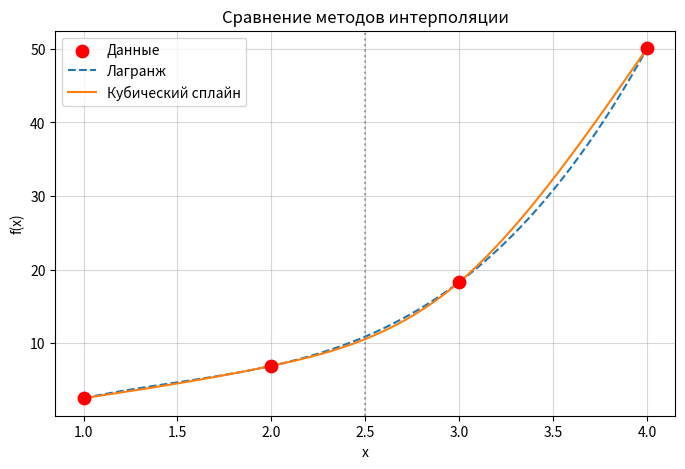

The script that saved this image:
import numpy as np
import matplotlib.pyplot as plt

# -----------------------------
# ВВЕДИ СВОИ ДАННЫЕ
# -----------------------------
x = np.array([1, 2, 3, 4], dtype=float)
y = np.array([2.5, 6.9, 18.3, 50.1], dtype=float)

# Точка, где нужно найти значение
x_target = 2.5


# -----------------------------
# 1. ЛАГРАНЖ
# -----------------------------
def lagrange(x_data, y_data, x_val):
    n = len(x_data)
    result = 0.0
    for i in range(n):
        term = y_data[i]
        for j in range(n):
            if i != j:
                term *= (x_val - x_data[j]) / (x_data[i] - x_data[j])
        result += term
    return result


y_lagrange = lagrange(x, y, x_target)


# -----------------------------
# 2. НЬЮТОН ВПЕРЁД (∆)
# -----------------------------
def newton_forward(x_data, y_data, x_val):
    n = len(x_data)
    h = x_data[1] - x_data[0]
    if not np.allclose(np.diff(x_data), h):
        return None  # требует равномерных данных

    # Строим таблицу прямых разностей
    table = [y_data[:]]
    for k in range(1, n):
        prev = table[-1]
        next_row = [prev[i + 1] - prev[i] for i in range(len(prev) - 1)]
        table.append(next_row)

    u = (x_val - x_data[0]) / h
    result = table[0][0]
    term = 1.0
    for k in range(1, n):
        term *= (u - k + 1) / k
        result += term * table[k][0]
    return result


y_newton_fwd = newton_forward(x, y, x_target)


# -----------------------------
# 3. НЬЮТОН НАЗАД (∇)
# -----------------------------
def newton_backward(x_data, y_data, x_val):
    n = len(x_data)
    h = x_data[1] - x_data[0]
    if not np.allclose(np.diff(x_data), h):
        return None

    # Таблица обратных разностей
    table = [[0.0] * n for _ in range(n)]
    for i in range(n):
        table[i][0] = y_data[i]
    for k in range(1, n):
        for i in range(k, n):
            table[i][k] = table[i][k - 1] - table[i - 1][k - 1]

    v = (x_val - x_data[-1]) / h
    result = table[n - 1][0]
    term = 1.0
    for k in range(1, n):
        term *= (v + k - 1) / k
        result += term * table[n - 1][k]
    return result


y_newton_bwd = newton_backward(x, y, x_target)


# -----------------------------
# 4. РАЗДЕЛЁННЫЕ РАЗНОСТИ (для неравномерных данных)
# -----------------------------
def newton_divided_diff(x_data, y_data, x_val):
    n = len(x_data)
    # Таблица разделённых разностей
    dd = np.zeros((n, n))
    dd[:, 0] = y_data
    for j in range(1, n):
        for i in range(n - j):
            dd[i][j] = (dd[i + 1][j - 1] - dd[i][j - 1]) / (x_data[i + j] - x_data[i])

    # Строим полином
    result = dd[0][0]
    prod = 1.0
    for i in range(1, n):
        prod *= (x_val - x_data[i - 1])
        result += dd[0][i] * prod
    return result


y_newton_dd = newton_divided_diff(x, y, x_target)


# -----------------------------
# 5. КУБИЧЕСКИЙ СПЛАЙН (natural: S''(x0) = S''(xn) = 0)
# -----------------------------
def cubic_spline_natural(x_data, y_data, x_val):
    n = len(x_data) - 1
    h = np.diff(x_data)
    alpha = np.zeros(n)
    for i in range(1, n):
        alpha[i] = (3 / h[i]) * (y_data[i + 1] - y_data[i]) - (3 / h[i - 1]) * (y_data[i] - y_data[i - 1])

    # Решаем трёхдиагональную систему для c_i (вторые производные)
    l = np.zeros(n + 1)
    mu = np.zeros(n + 1)
    z = np.zeros(n + 1)

    l[0] = 1
    mu[0] = 0
    z[0] = 0

    for i in range(1, n):
        l[i] = 2 * (x_data[i + 1] - x_data[i - 1]) - h[i - 1] * mu[i - 1]
        mu[i] = h[i] / l[i]
        z[i] = (alpha[i] - h[i - 1] * z[i - 1]) / l[i]

    l[n] = 1
    z[n] = 0
    c = np.zeros(n + 1)
    b = np.zeros(n)
    d = np.zeros(n)

    # Обратный ход
    for i in range(n - 1, -1, -1):
        c[i] = z[i] - mu[i] * c[i + 1]
        b[i] = (y_data[i + 1] - y_data[i]) / h[i] - h[i] * (c[i + 1] + 2 * c[i]) / 3
        d[i] = (c[i + 1] - c[i]) / (3 * h[i])

    # Найти, в каком интервале находится x_val
    idx = np.searchsorted(x_data, x_val) - 1
    idx = np.clip(idx, 0, n - 1)

    dx = x_val - x_data[idx]
    return y_data[idx] + b[idx] * dx + c[idx] * dx ** 2 + d[idx] * dx ** 3


y_spline = cubic_spline_natural(x, y, x_target)

# -----------------------------
# ВЫВОД РЕЗУЛЬТАТОВ
# -----------------------------
print("=== Интерполяция в точке x =", x_target, "===")
print(f"Лагранж:               {y_lagrange:.6f}")
if y_newton_fwd is not None:
    print(f"Ньютон вперёд (∆):     {y_newton_fwd:.6f}")
else:
    print("Ньютон вперёд:         — (неравномерные x)")

if y_newton_bwd is not None:
    print(f"Ньютон назад (∇):      {y_newton_bwd:.6f}")
else:
    print("Ньютон назад:          — (неравномерные x)")

print(f"Разделённые разности:  {y_newton_dd:.6f}")
print(f"Кубический сплайн:     {y_spline:.6f}")

# -----------------------------
# ГРАФИК
# -----------------------------
x_fine = np.linspace(x.min(), x.max(), 200)
y_lagrange_fine = [lagrange(x, y, xi) for xi in x_fine]
y_spline_fine = [cubic_spline_natural(x, y, xi) for xi in x_fine]

plt.figure(figsize=(8, 5))
plt.scatter(x, y, color='red', s=80, label='Данные', zorder=5)
plt.plot(x_fine, y_lagrange_fine, '--', label='Лагранж')
plt.plot(x_fine, y_spline_fine, '-', label='Кубический сплайн')
plt.axvline(x_target, color='gray', linestyle=':', alpha=0.7)
plt.xlabel('x')
plt.ylabel('f(x)')
plt.title('Сравнение методов интерполяции')
plt.legend()
plt.grid(True, alpha=0.5)
plt.show()